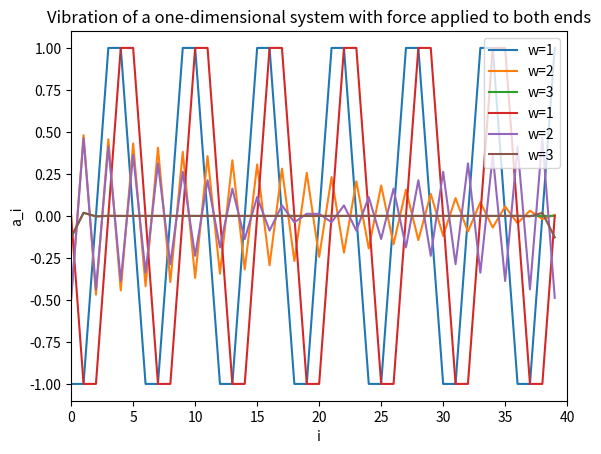

Write the Python code that produced this figure.
import numpy as np
import matplotlib.pyplot as plt
import math

#  Vibration in a one-dimensional system

k=1
m=1
c=1
b1=np.zeros((40,1))
b1[0][0]=c
b2=np.zeros((40,1))
b2[0][0]=c
b2[39][0]=c

def f(w):
    d=2*k-m*(w**2)
    a=np.zeros([40,40])
    b=range(40)
    for i in b:
        if i==0:
            a[i][i]=d-k
            a[i][i+1]=-k
        elif i==39:
            a[39][38]=-k
            a[39][39]=d-k
        else :
            a[i][i-1]=-k
            a[i][i]=d
            a[i][i+1]=-k
    return a
def homework1():
        y1=np.linalg.solve(f(1),b1)
        y2=np.linalg.solve(f(2),b1)
        y3=np.linalg.solve(f(3),b1)

        y11=[]
        y12=[]
        y13=[]
        for i in range(40):
            y11.append(y1[i][0])
            y12.append(y2[i][0])
            y13.append(y3[i][0])
        x=np.arange(0,40)
        plt.plot(x,y11,label="w=1")
        plt.plot(x,y12,label="w=2")
        plt.plot(x,y13,label="w=3")    
        plt.legend(loc="upper right")
        plt.xlabel("i")
        plt.ylabel("a_i")
        plt.title("Vibration of a one-dimensional system with force applied to one end")
        plt.xlim(0,40)
        plt.show()
    
def homework2():
        y1=np.linalg.solve(f(1),b2)
        y2=np.linalg.solve(f(2),b2)
        y3=np.linalg.solve(f(3),b2)

        y11=[]
        y12=[]
        y13=[]
        for i in range(40):
            y11.append(y1[i][0])
            y12.append(y2[i][0])
            y13.append(y3[i][0])
        x=np.arange(0,40)
        plt.plot(x,y11,label="w=1")
        plt.plot(x,y12,label="w=2")
        plt.plot(x,y13,label="w=3")    
        plt.legend(loc="upper right")
        plt.xlabel("i")
        plt.ylabel("a_i")
        plt.title("Vibration of a one-dimensional system with force applied to both ends")
        plt.xlim(0,40)
        plt.show()        
homework1()
homework2()

# w=1 일경우
# 한쪽 끝에서만 힘을 가할 경우 (3n+2) 번쨰 물체들은 진동하지 않고 (0,1),(6,7),(12,13),....번째 물체들과 
# (3,4),(9,10),(15,16),...번째 물체들은 진폭은 서로 같으나 방향이 서로 다른 진동을 한다.
# 양쪽 끝에서만 힘을 가할경우 3n번 째 물체들은 진동하지 않고 1,2,7,8,13,14,..번 째 물체들과 
#4,5,10,11,16,17,....번 째 물체들은 진폭은 서로 같으나 방향이 서로 다른 진동을 한다.
# w= 2일경우
# 한쪽 끝에서만 힘을 가할경우 힘을 가하는 원천에서 멀어지면 멀어질수록 진폭이 감소한다.
# 양 끝에서 힘을 가할경우 중앙에서 진동이 상쇄되어 중앙의 진폭은 0이고 중앙에서 멀어질수록 상쇄되는 양이 줄어들어 진폭이 커진다.

#=3일경우
# 한 쪽 끝에서만 힘을 가할경우 n=0과 n=1번째 물체만 진동하고 나머지 물체는 진동하지 않는다.
# 양 쪽 끝에서 힘을 가할경우 n=0 n=1 n=38 n=39 번째 물체만 진동하고 나머지 물체는 진동하지 않는다.

# 상쇄되지 않는 경우는 어떻게 설명할 수 있나요?(-1.5)